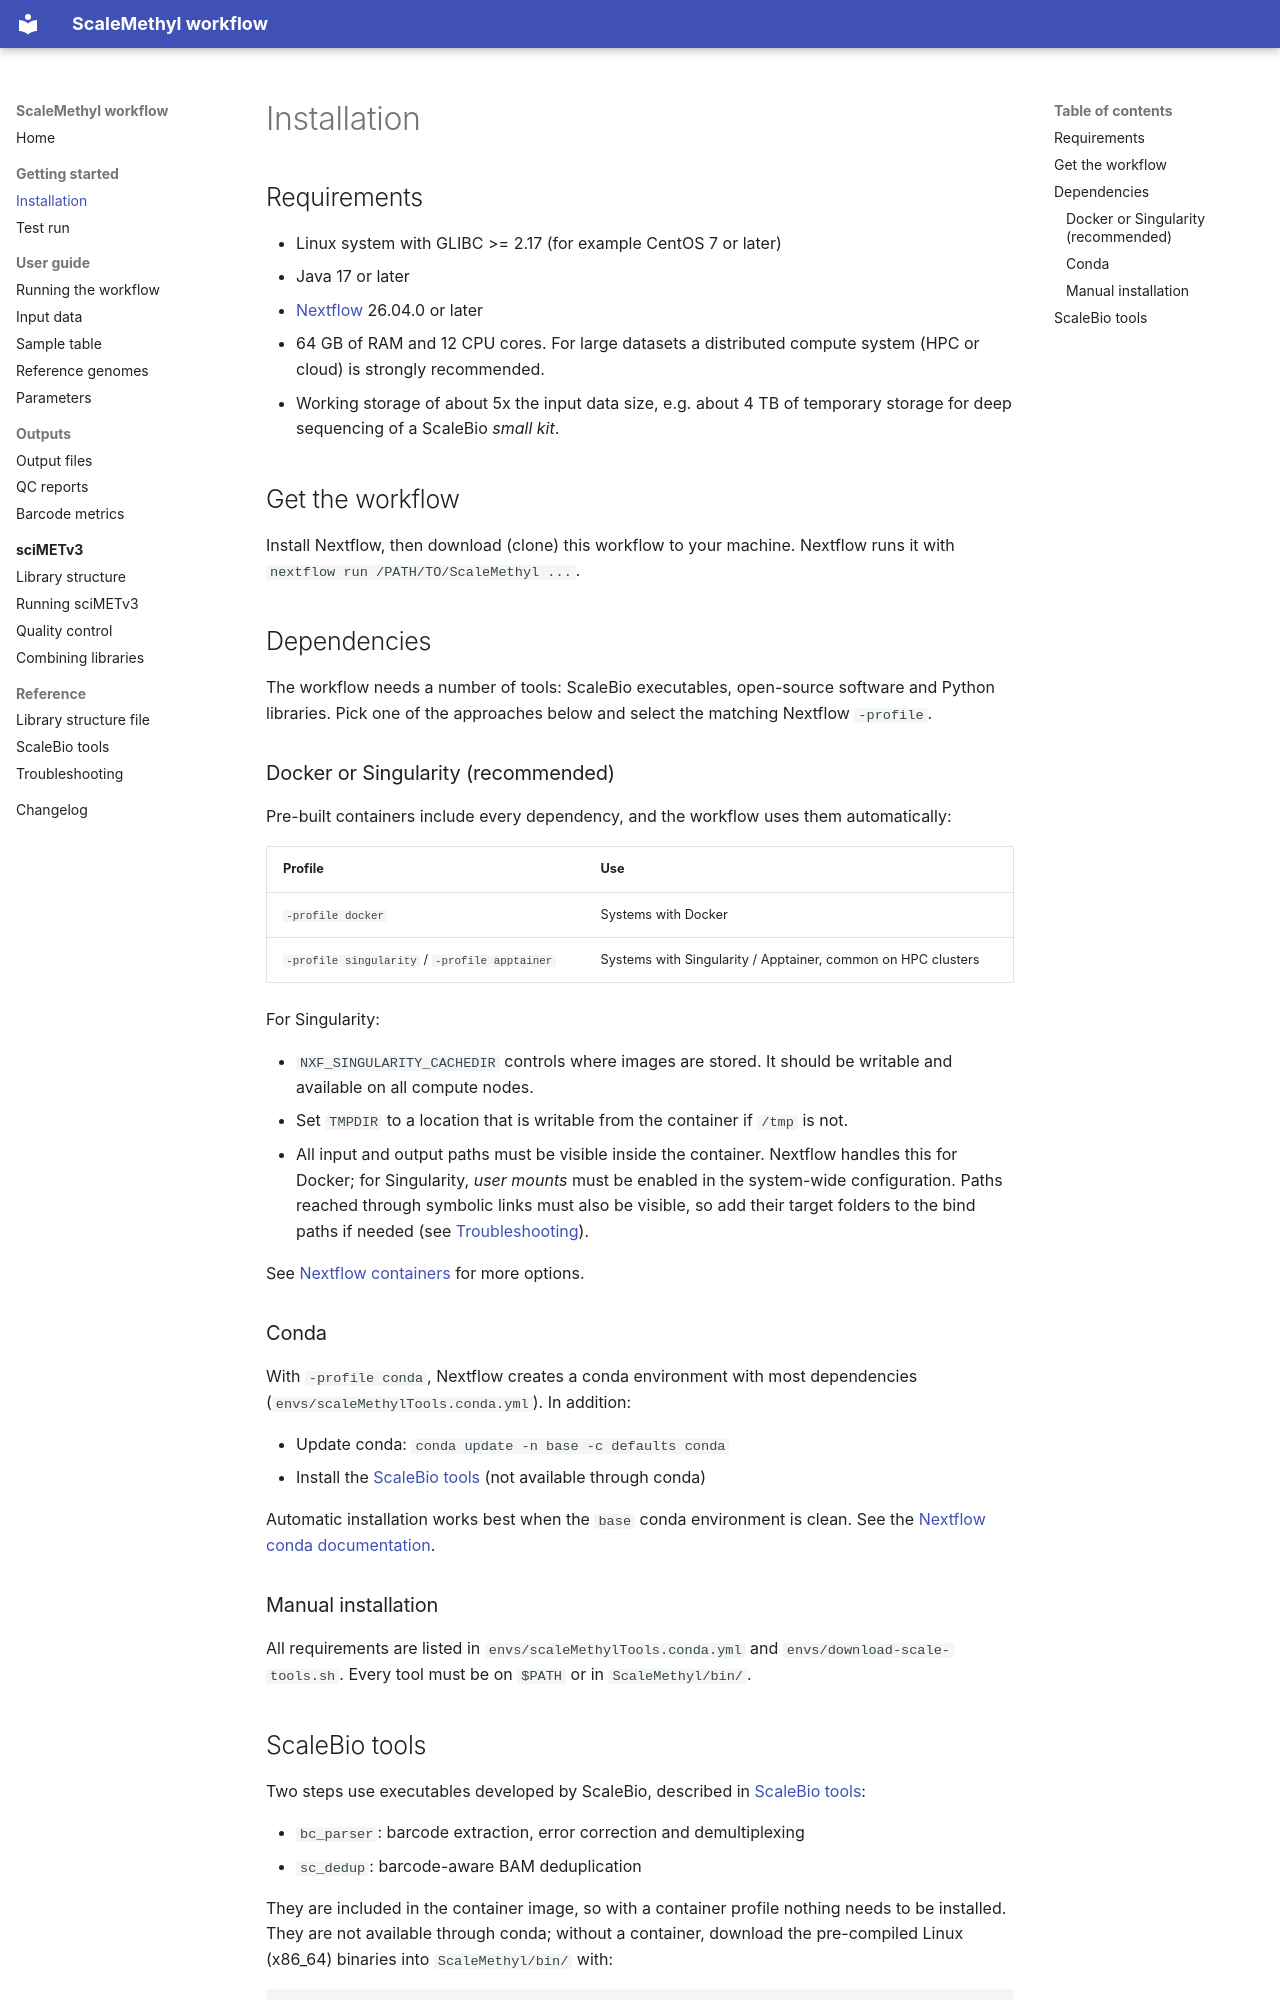

repository: VIBTOBIlab/ScaleMethylTOBI · page: getting-started/installation/index.html · generator: mkdocs

# Installation

## Requirements

- Linux system with GLIBC >= 2.17 (for example CentOS 7 or later)
- Java 17 or later
- [Nextflow](https://www.nextflow.io) 26.04.0 or later
- 64 GB of RAM and 12 CPU cores. For large datasets a distributed compute system (HPC or cloud) is strongly recommended.
- Working storage of about 5x the input data size, e.g. about 4 TB of temporary storage for deep sequencing of a ScaleBio _small kit_.

## Get the workflow

Install Nextflow, then download (clone) this workflow to your machine. Nextflow runs it with `nextflow run /PATH/TO/ScaleMethyl ...`.

## Dependencies

The workflow needs a number of tools: ScaleBio executables, open-source software and Python libraries. Pick one of the approaches below and select the matching Nextflow `-profile`.

### Docker or Singularity (recommended)

Pre-built containers include every dependency, and the workflow uses them automatically:

| Profile                                       | Use                                                          |
| --------------------------------------------- | ------------------------------------------------------------ |
| `-profile docker`                             | Systems with Docker                                          |
| `-profile singularity` / `-profile apptainer` | Systems with Singularity / Apptainer, common on HPC clusters |

For Singularity:

- `NXF_SINGULARITY_CACHEDIR` controls where images are stored. It should be writable and available on all compute nodes.
- Set `TMPDIR` to a location that is writable from the container if `/tmp` is not.
- All input and output paths must be visible inside the container. Nextflow handles this for Docker; for Singularity, _user mounts_ must be enabled in the system-wide configuration. Paths reached through symbolic links must also be visible, so add their target folders to the bind paths if needed (see [Troubleshooting](../reference/troubleshooting.md)).

See [Nextflow containers](https://www.nextflow.io/docs/latest/container.html) for more options.

### Conda

With `-profile conda`, Nextflow creates a conda environment with most dependencies (`envs/scaleMethylTools.conda.yml`). In addition:

- Update conda: `conda update -n base -c defaults conda`
- Install the [ScaleBio tools](#scalebio-tools) (not available through conda)

Automatic installation works best when the `base` conda environment is clean. See the [Nextflow conda documentation](https://www.nextflow.io/docs/latest/conda.html).

### Manual installation

All requirements are listed in `envs/scaleMethylTools.conda.yml` and `envs/download-scale-tools.sh`. Every tool must be on `$PATH` or in `ScaleMethyl/bin/`.
